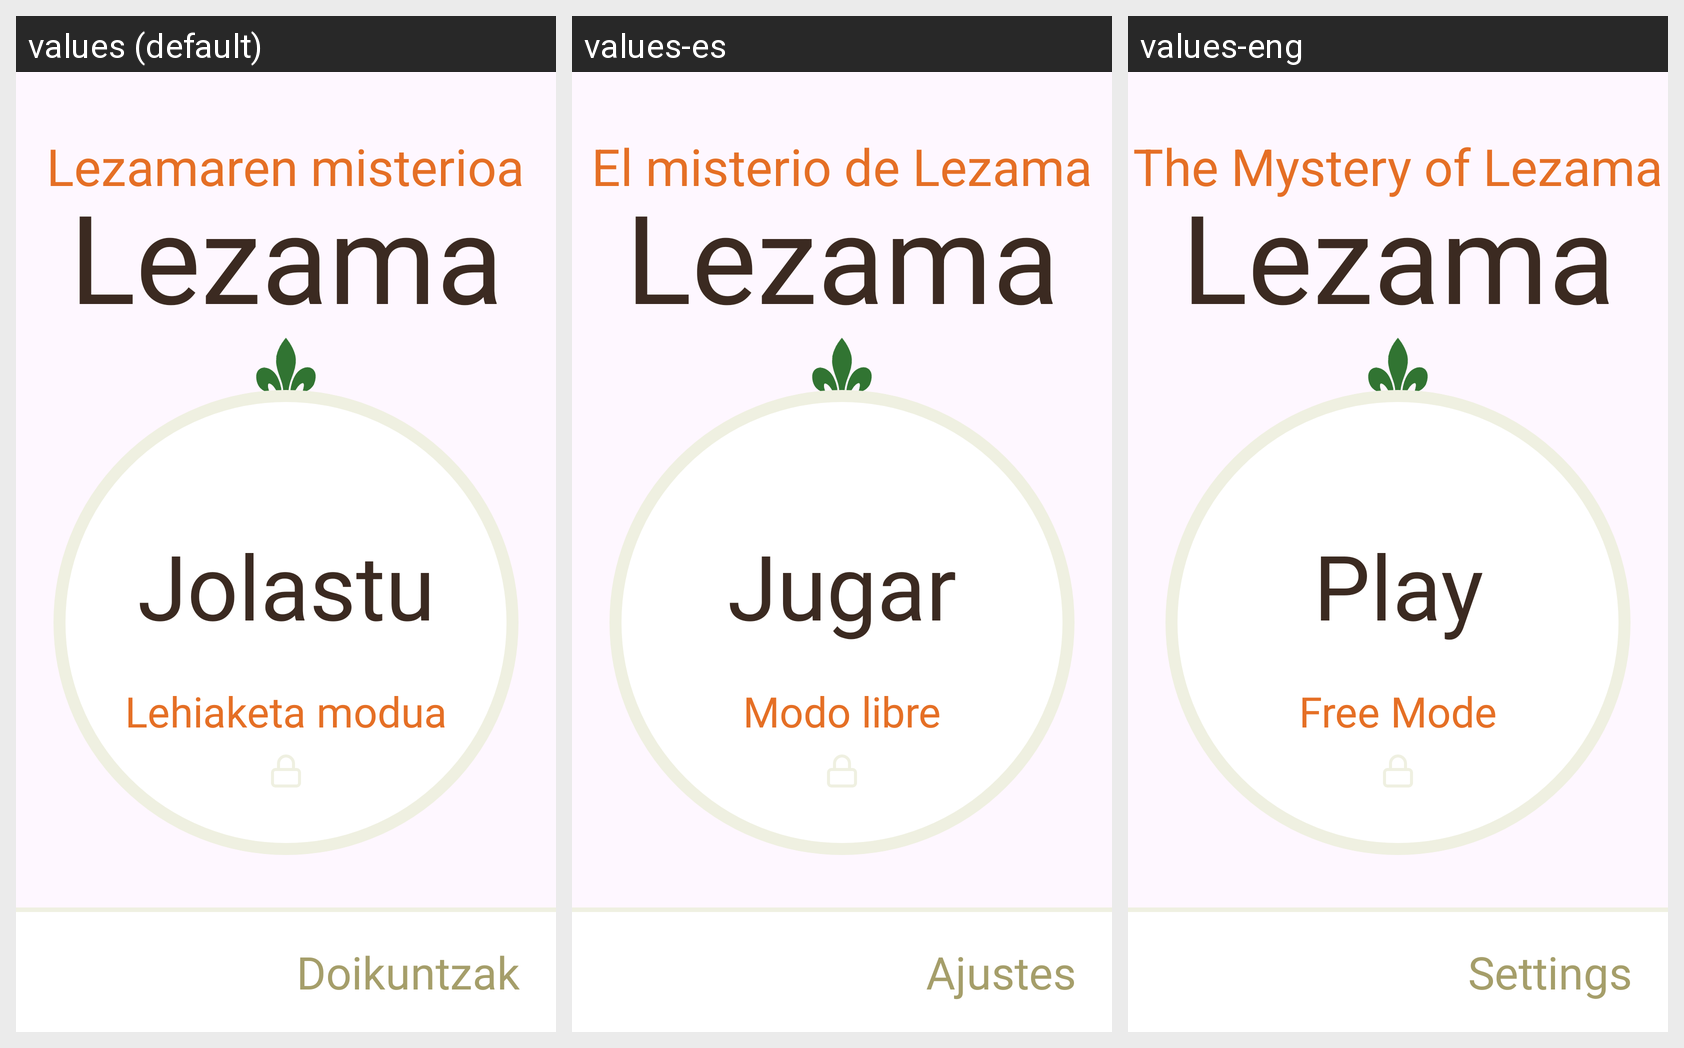

The Android screen above is rendered under several locales of the same app. Produce the string resources it draws, with the default and per-locale values.
Android screen res/layout/activity_main_menu.xml rendered under 3 locales, left to right: values (default), values-es, values-eng. Device: Nexus 5 (rendered at 1080×1920; each locale shown at half size, 540×960, under a caption strip naming it); theme DidaktikAppTheme.
Strings drawn on this screen, with the default value and each locale's value (text and hints the layout hard-codes, and strings that could not be matched under every locale, appear in the picture but are not listed):

mainMenuAjustes
  values: Doikuntzak
  values-es: Ajustes
  values-eng: Settings

mainMenuTitulo1
  values: Lezamaren misterioa
  values-es: El misterio de Lezama
  values-eng: The Mystery of Lezama

mainMenuTitulo2
  values: Lezama
  values-es: Lezama
  values-eng: Lezama

mainMenuJugar
  values: Jolastu
  values-es: Jugar
  values-eng: Play

mainMenuModoLibre
  values: Lehiaketa modua
  values-es: Modo libre
  values-eng: Free Mode
